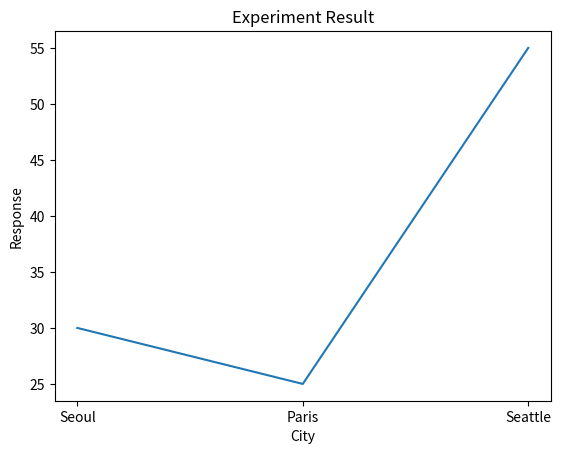

The script that saved this image:
from matplotlib import pyplot as plt

plt.plot(["Seoul", "Paris", "Seattle"], [30, 25, 55])
plt.xlabel('City')
plt.ylabel('Response')
plt.title('Experiment Result')
plt.show()